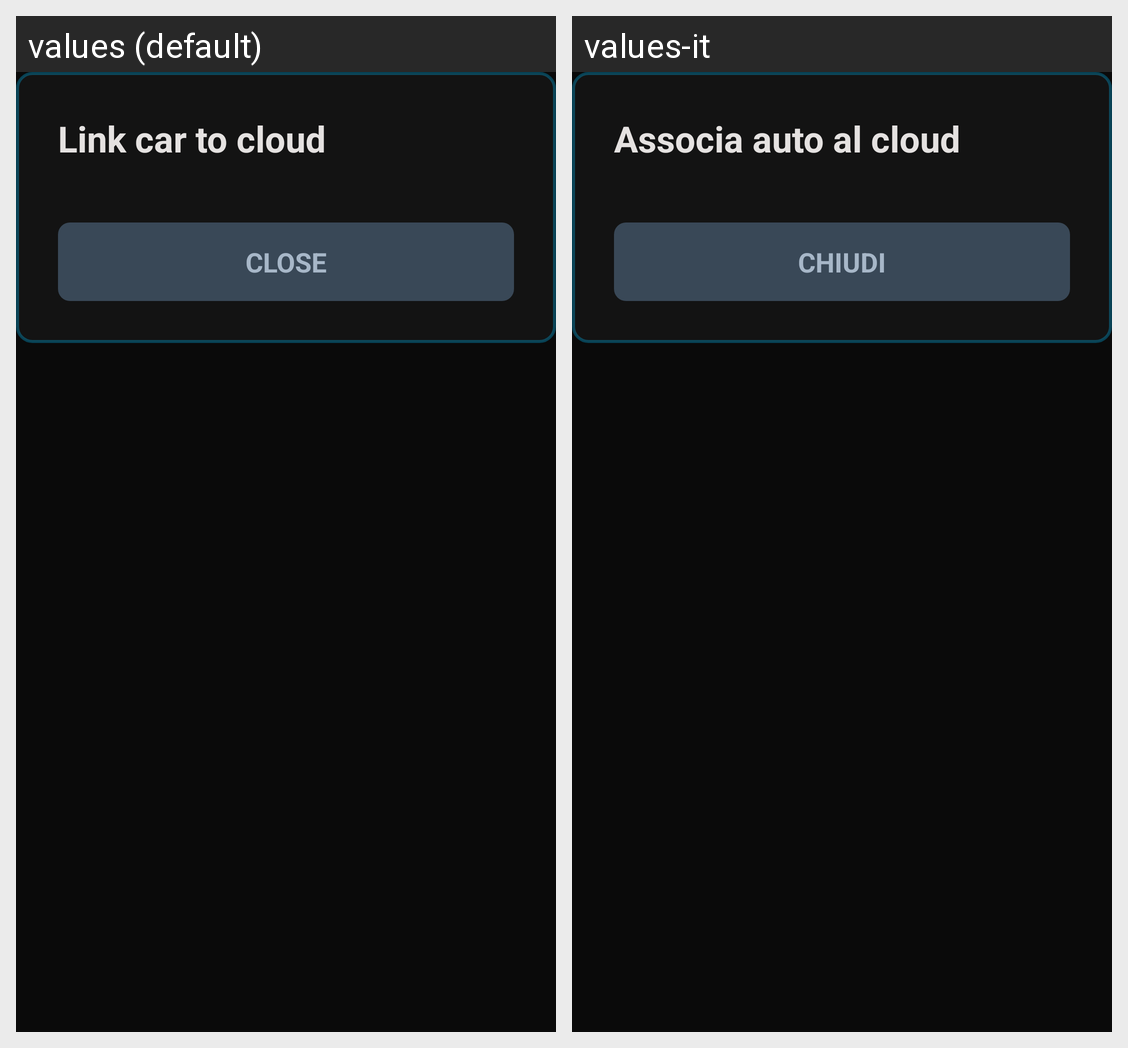

For this localized Android screen grid, give each drawn string resource with its value in every locale shown.
Android screen res/layout/dialog_pairing.xml rendered under 2 locales, left to right: values (default), values-it. Device: Nexus 5 (rendered at 1080×1920; each locale shown at half size, 540×960, under a caption strip naming it); theme AppTheme.
Strings drawn on this screen, with the default value and each locale's value (text and hints the layout hard-codes, and strings that could not be matched under every locale, appear in the picture but are not listed):

dialog_pairing_title
  values: Link car to cloud
  values-it: Associa auto al cloud

dialog_btn_close
  values: CLOSE
  values-it: CHIUDI
